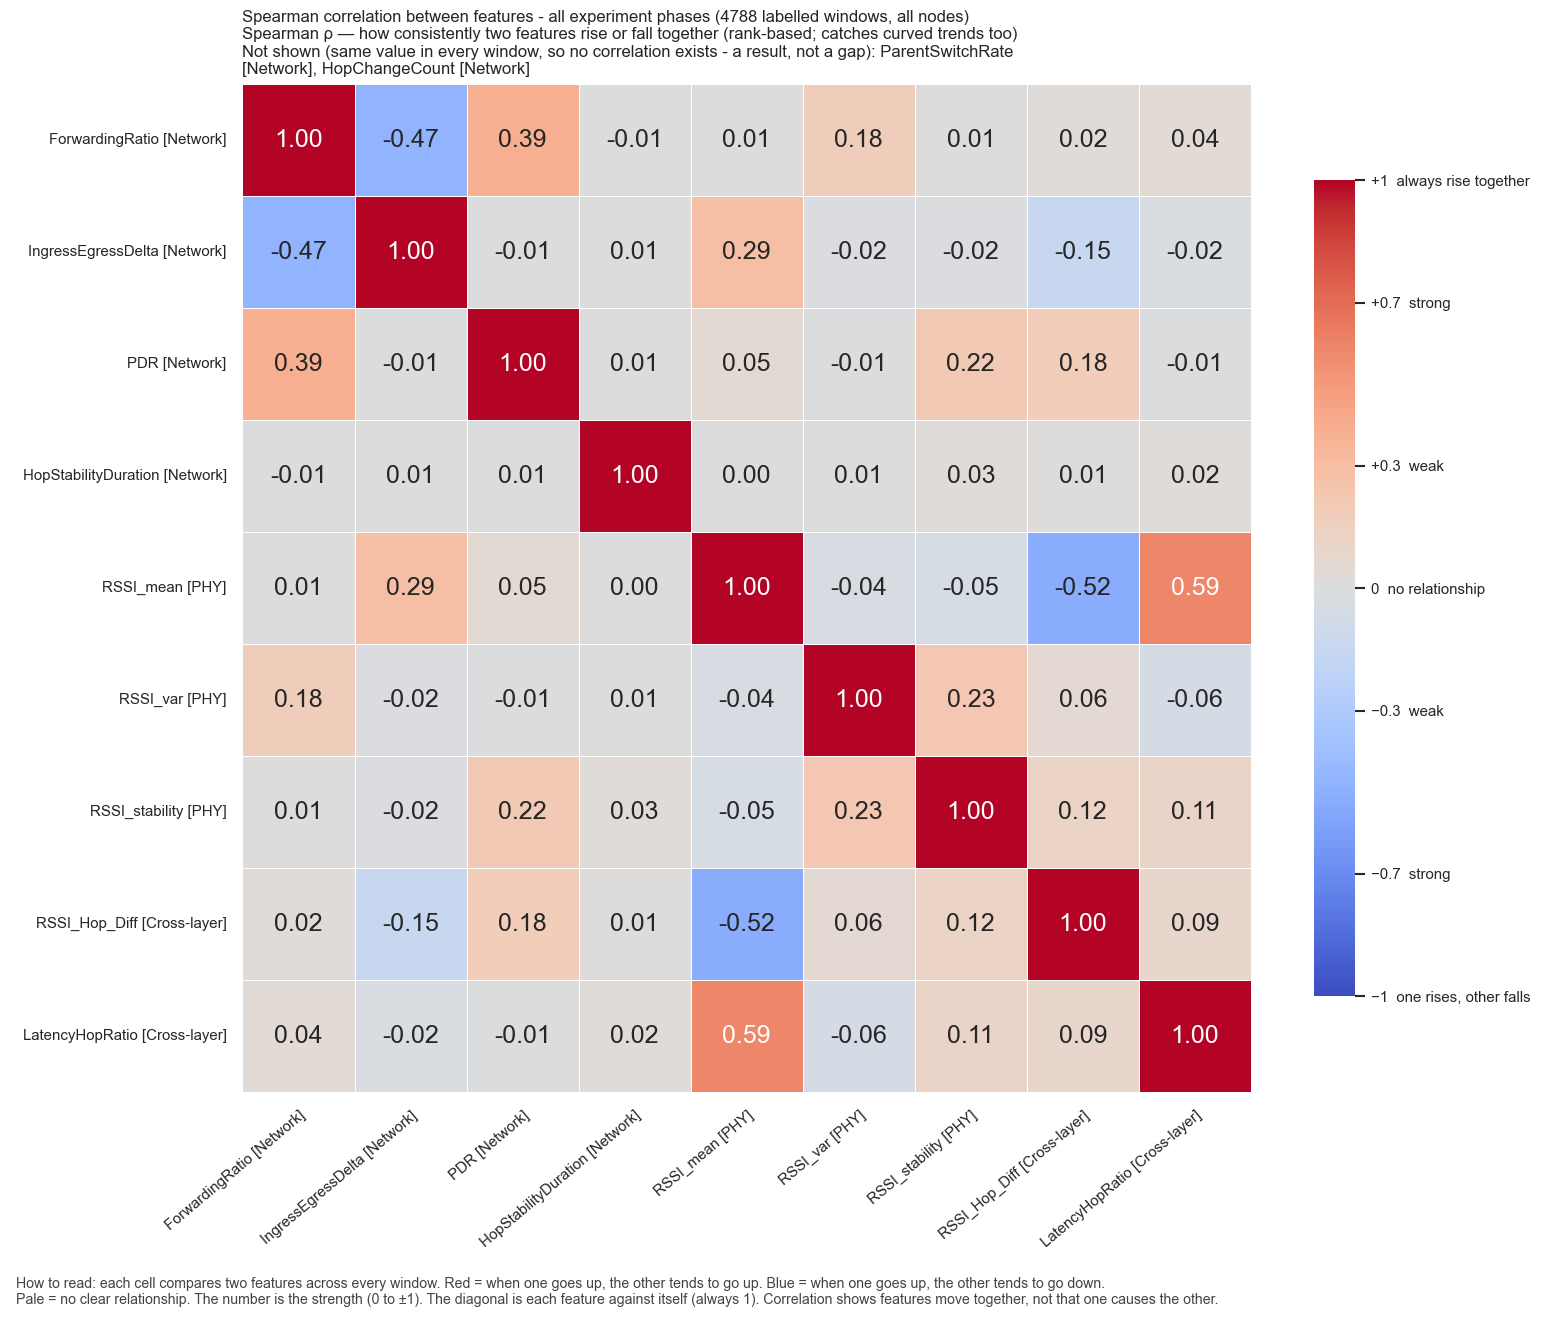

The table this chart was drawn from, first rows:
, ForwardingRatio, IngressEgressDelta, PDR, HopStabilityDuration, RSSI_mean, RSSI_var, RSSI_stability, RSSI_Hop_Diff, LatencyHopRatio
ForwardingRatio, 1.0, -0.4708, 0.3873, -0.01415, 0.008924, 0.1767, 0.008497, 0.01681, 0.04394
IngressEgressDelta, -0.4708, 1.0, -0.009617, 0.0101, 0.2908, -0.01657, -0.02129, -0.1543, -0.02425
PDR, 0.3873, -0.009617, 1.0, 0.005102, 0.05411, -0.01412, 0.2185, 0.1809, -0.01337
HopStabilityDuration, -0.01415, 0.0101, 0.005102, 1.0, 0.001555, 0.006966, 0.02605, 0.01238, 0.01682
RSSI_mean, 0.008924, 0.2908, 0.05411, 0.001555, 1.0, -0.03501, -0.04895, -0.5185, 0.586
RSSI_var, 0.1767, -0.01657, -0.01412, 0.006966, -0.03501, 1.0, 0.2336, 0.05557, -0.05561
RSSI_stability, 0.008497, -0.02129, 0.2185, 0.02605, -0.04895, 0.2336, 1.0, 0.1215, 0.1118
RSSI_Hop_Diff, 0.01681, -0.1543, 0.1809, 0.01238, -0.5185, 0.05557, 0.1215, 1.0, 0.08841
LatencyHopRatio, 0.04394, -0.02425, -0.01337, 0.01682, 0.586, -0.05561, 0.1118, 0.08841, 1.0
